Dataset: data (GitHub, Kymer0615/GraffitiTagGeneration). Classes: graffiti, text.

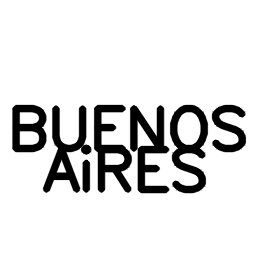
Label: text

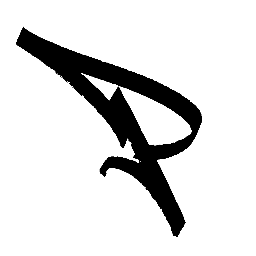
Label: graffiti

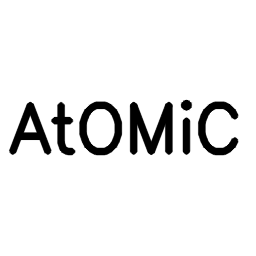
Label: text

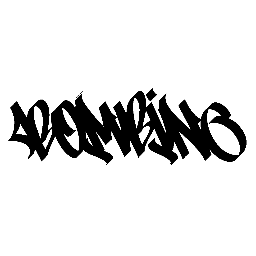
Label: graffiti

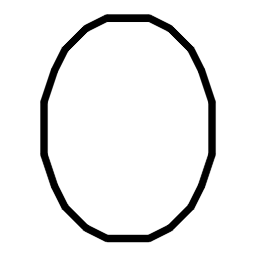
Label: text

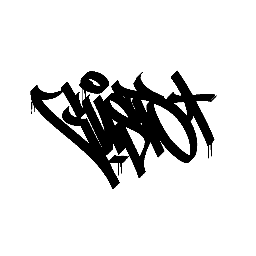
Label: graffiti
